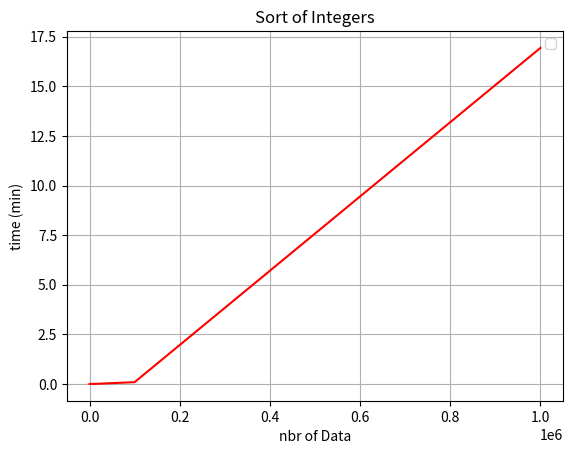

Write the Python code that produced this figure.
# -*- coding: utf-8 -*-
"""
Created on Fri Dec 04 15:47:11 2015

[redacted]
"""

#import pylab 
import matplotlib.pyplot as pyp

#Insertionsort data
x = [0, 1, 5, 10, 50,100, 1000, 1e4, 1e5,1e6 ]
y = [472e-9/60, 945e-9/60, 2836e-9/60, 5671e-9/60, 73255e-9/60, 296803e-9/60 ,12e-3/60, 62e-3/60, 
      5289e-3/60, 1016168e-3/60]
pyp.plot(x, y,'r')

pyp.xlabel('nbr of Data')
pyp.ylabel('time (min)')
pyp.title('Sort of Integers')
pyp.grid(True)

# make legend
pyp.legend()
#save the graph as a png picture
pyp.savefig("InsertionSort.png")

# show the plot on the screen
pyp.show()
